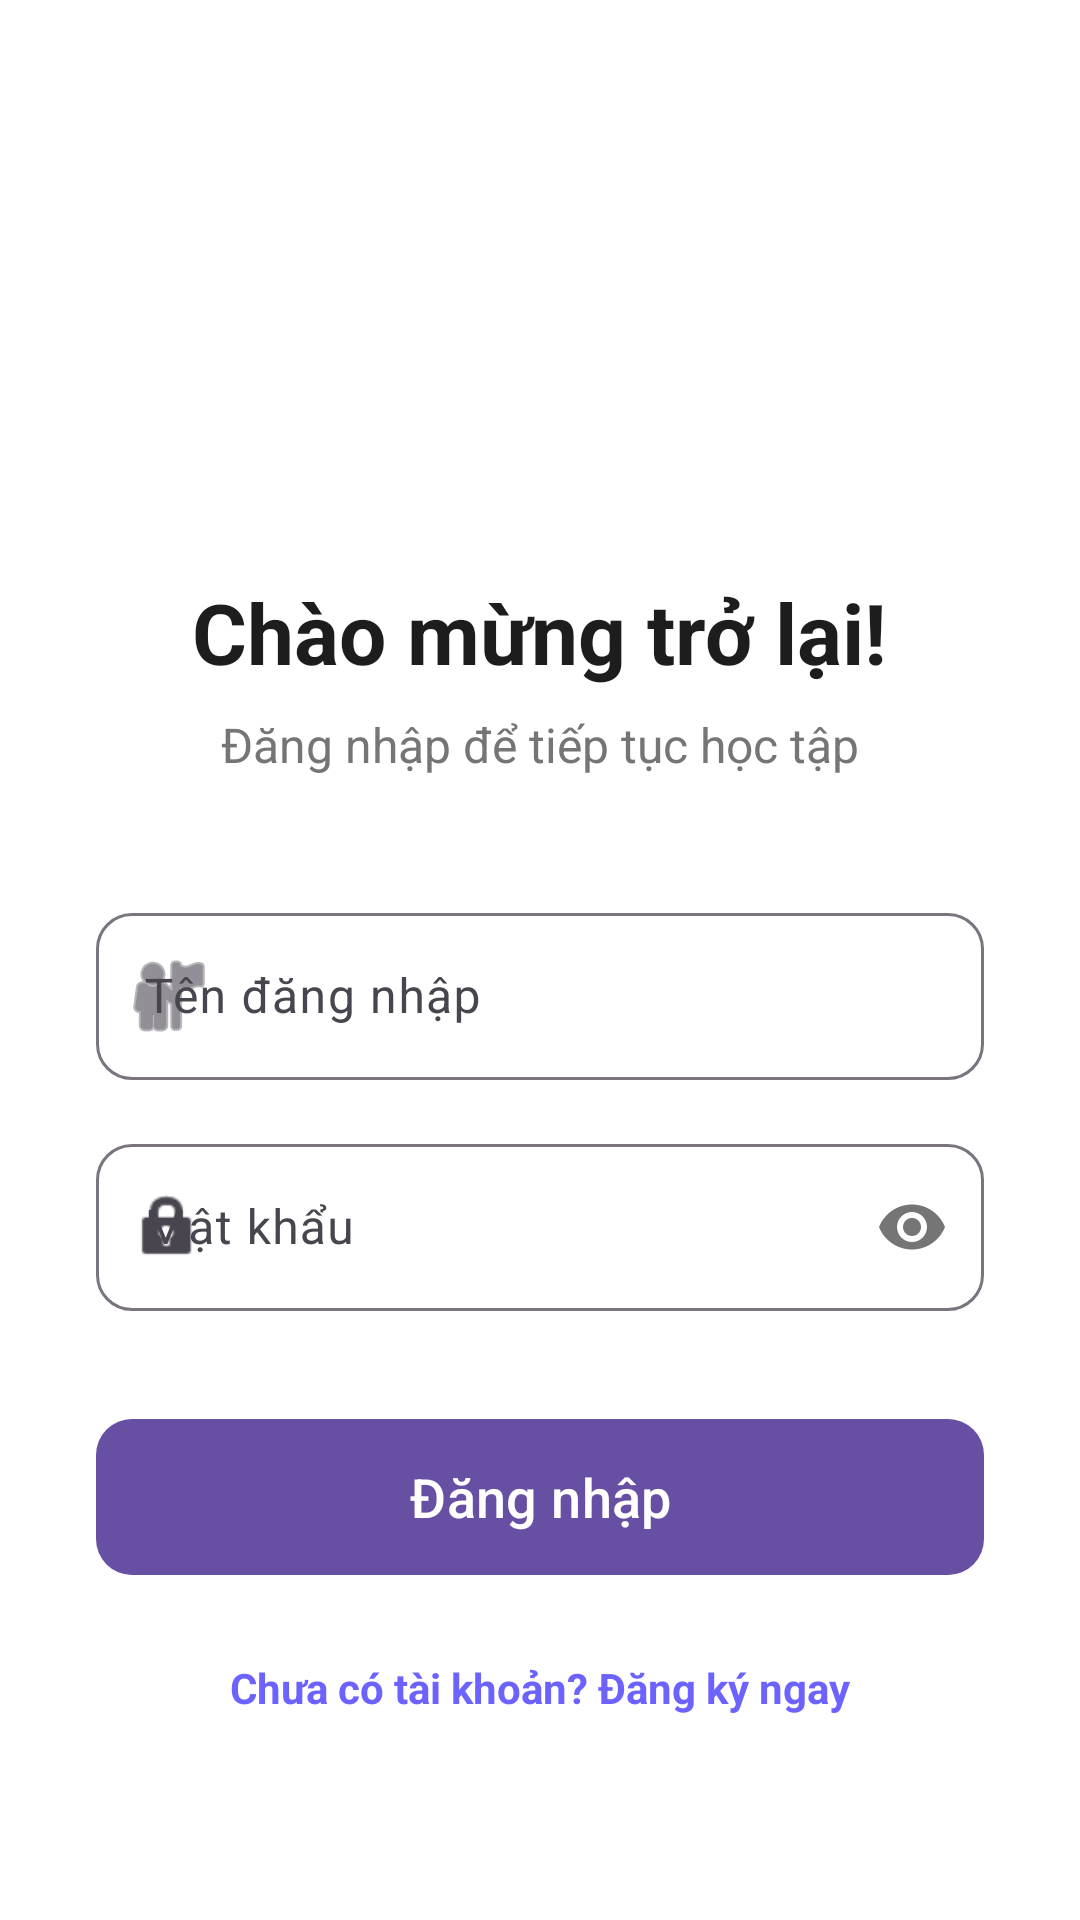

Reconstruct the res/layout file that produces this screen, plus the resources it refers to.
<!-- AndroidManifest.xml: application theme Theme.MyApplication -->
<!-- res/layout/activity_login.xml -->
<?xml version="1.0" encoding="utf-8"?>
<LinearLayout xmlns:android="http://schemas.android.com/apk/res/android"
    xmlns:app="http://schemas.android.com/apk/res-auto"
    android:layout_width="match_parent"
    android:layout_height="match_parent"
    android:background="@color/white"
    android:gravity="center"
    android:orientation="vertical"
    android:padding="32dp">

    <ImageView
        android:layout_width="100dp"
        android:layout_height="100dp"
        android:src="@mipmap/ic_launcher_round"
        android:layout_marginBottom="24dp"/>

    <TextView
        android:layout_width="wrap_content"
        android:layout_height="wrap_content"
        android:text="Chào mừng trở lại!"
        android:textColor="@color/text_color_primary"
        android:textSize="28sp"
        android:textStyle="bold" />

    <TextView
        android:layout_width="wrap_content"
        android:layout_height="wrap_content"
        android:layout_marginTop="8dp"
        android:text="Đăng nhập để tiếp tục học tập"
        android:textColor="@color/text_color_secondary"
        android:textSize="16sp" />

    <com.google.android.material.textfield.TextInputLayout
        style="@style/Widget.Material3.TextInputLayout.OutlinedBox"
        android:layout_width="match_parent"
        android:layout_height="wrap_content"
        android:layout_marginTop="40dp"
        android:hint="Tên đăng nhập"
        app:boxCornerRadiusBottomEnd="12dp"
        app:boxCornerRadiusBottomStart="12dp"
        app:boxCornerRadiusTopEnd="12dp"
        app:boxCornerRadiusTopStart="12dp"
        app:startIconDrawable="@android:drawable/ic_menu_myplaces">

        <com.google.android.material.textfield.TextInputEditText
            android:id="@+id/et_username"
            android:layout_width="match_parent"
            android:layout_height="wrap_content"
            android:inputType="text" />
    </com.google.android.material.textfield.TextInputLayout>

    <com.google.android.material.textfield.TextInputLayout
        style="@style/Widget.Material3.TextInputLayout.OutlinedBox"
        android:layout_width="match_parent"
        android:layout_height="wrap_content"
        android:layout_marginTop="16dp"
        android:hint="Mật khẩu"
        app:boxCornerRadiusBottomEnd="12dp"
        app:boxCornerRadiusBottomStart="12dp"
        app:boxCornerRadiusTopEnd="12dp"
        app:boxCornerRadiusTopStart="12dp"
        app:passwordToggleEnabled="true"
        app:startIconDrawable="@android:drawable/ic_lock_idle_lock">

        <com.google.android.material.textfield.TextInputEditText
            android:id="@+id/et_password"
            android:layout_width="match_parent"
            android:layout_height="wrap_content"
            android:inputType="textPassword" />
    </com.google.android.material.textfield.TextInputLayout>

    <com.google.android.material.button.MaterialButton
        android:id="@+id/btn_login"
        android:layout_width="match_parent"
        android:layout_height="60dp"
        android:layout_marginTop="32dp"
        android:text="Đăng nhập"
        android:textSize="18sp"
        app:cornerRadius="12dp" />

    <TextView
        android:id="@+id/tv_register_link"
        android:layout_width="wrap_content"
        android:layout_height="wrap_content"
        android:layout_marginTop="24dp"
        android:text="Chưa có tài khoản? Đăng ký ngay"
        android:textColor="@color/purple_primary"
        android:textStyle="bold" />

</LinearLayout>
<!-- resources referenced by this layout -->
<resources>
  <color name="purple_primary">#6C63FF</color>
  <color name="text_color_primary">#1D1D1D</color>
  <color name="text_color_secondary">#757575</color>
  <color name="white">#FFFFFFFF</color>
  <style name="Theme.MyApplication" parent="Base.Theme.MyApplication" />
  <style name="Base.Theme.MyApplication" parent="Theme.Material3.DayNight.NoActionBar">
          
          
      </style>
</resources>
